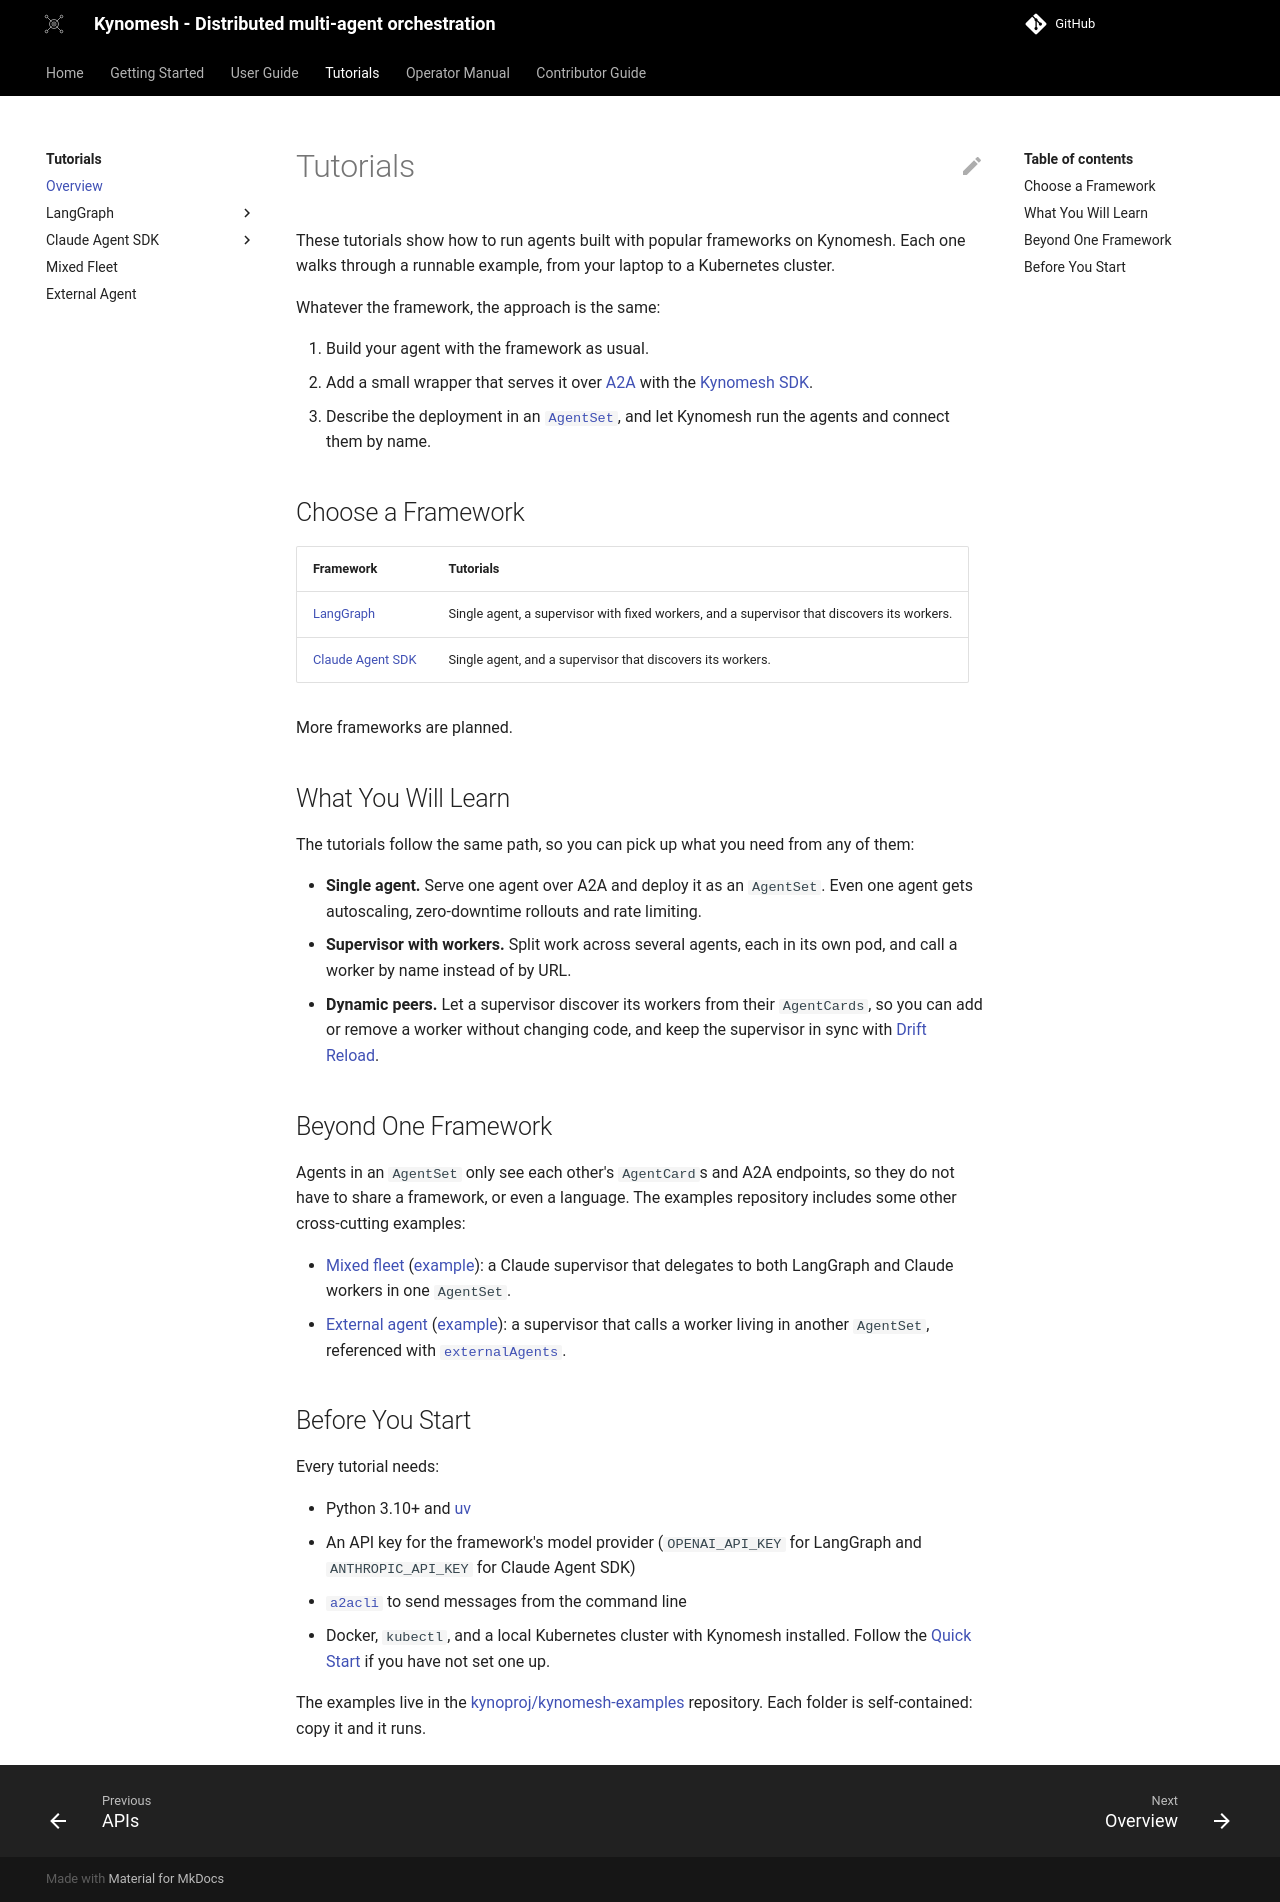

repository: kynoproj/kynomesh · page: dev/tutorials/overview/index.html · generator: mkdocs

# Tutorials

These tutorials show how to run agents built with popular frameworks on
Kynomesh. Each one walks through a runnable example, from your laptop to a
Kubernetes cluster.

Whatever the framework, the approach is the same:

1. Build your agent with the framework as usual.
2. Add a small wrapper that serves it over [A2A](https://a2a-protocol.org/) with
   the [Kynomesh SDK](../user-guide/sdks/overview.md).
3. Describe the deployment in an [`AgentSet`](../core-concepts/agentset.md), and
   let Kynomesh run the agents and connect them by name.

## Choose a Framework

| Framework                                            | Tutorials                                                                                   |
| ---------------------------------------------------- | ------------------------------------------------------------------------------------------- |
| [LangGraph](./langgraph/0-overview.md)               | Single agent, a supervisor with fixed workers, and a supervisor that discovers its workers. |
| [Claude Agent SDK](./claude-agent-sdk/0-overview.md) | Single agent, and a supervisor that discovers its workers.                                  |

More frameworks are planned.

## What You Will Learn

The tutorials follow the same path, so you can pick up what you need from any of
them:

- **Single agent.** Serve one agent over A2A and deploy it as an `AgentSet`.
  Even one agent gets autoscaling, zero-downtime rollouts and rate limiting.
- **Supervisor with workers.** Split work across several agents, each in its own
  pod, and call a worker by name instead of by URL.
- **Dynamic peers.** Let a supervisor discover its workers from their
  `AgentCards`, so you can add or remove a worker without changing code, and
  keep the supervisor in sync with
  [Drift Reload](../user-guide/reference/drift-reload.md).

## Beyond One Framework

Agents in an `AgentSet` only see each other's `AgentCard`s and A2A endpoints, so
they do not have to share a framework, or even a language. The examples
repository includes some other cross-cutting examples:

- [Mixed fleet](./mixed-fleet.md)
  ([example](https://github.com/kynoproj/kynomesh-examples/tree/main/mixed-fleet)):
  a Claude supervisor that delegates to both LangGraph and Claude workers in one
  `AgentSet`.
- [External agent](./external-agent.md)
  ([example](https://github.com/kynoproj/kynomesh-examples/tree/main/external-agent)):
  a supervisor that calls a worker living in another `AgentSet`, referenced with
  [`externalAgents`](../user-guide/reference/configuration/external-agents.md).

## Before You Start

Every tutorial needs:

- Python 3.10+ and [uv](https://docs.astral.sh/uv/)
- An API key for the framework's model provider (`OPENAI_API_KEY` for LangGraph
  and `ANTHROPIC_API_KEY` for Claude Agent SDK)
- [`a2acli`](../user-guide/reference/a2acli.md) to send messages from the
  command line
- Docker, `kubectl`, and a local Kubernetes cluster with Kynomesh installed.
  Follow the [Quick Start](../quick-start.md) if you have not set one up.

The examples live in the
[kynoproj/kynomesh-examples](https://github.com/kynoproj/kynomesh-examples)
repository. Each folder is self-contained: copy it and it runs.
